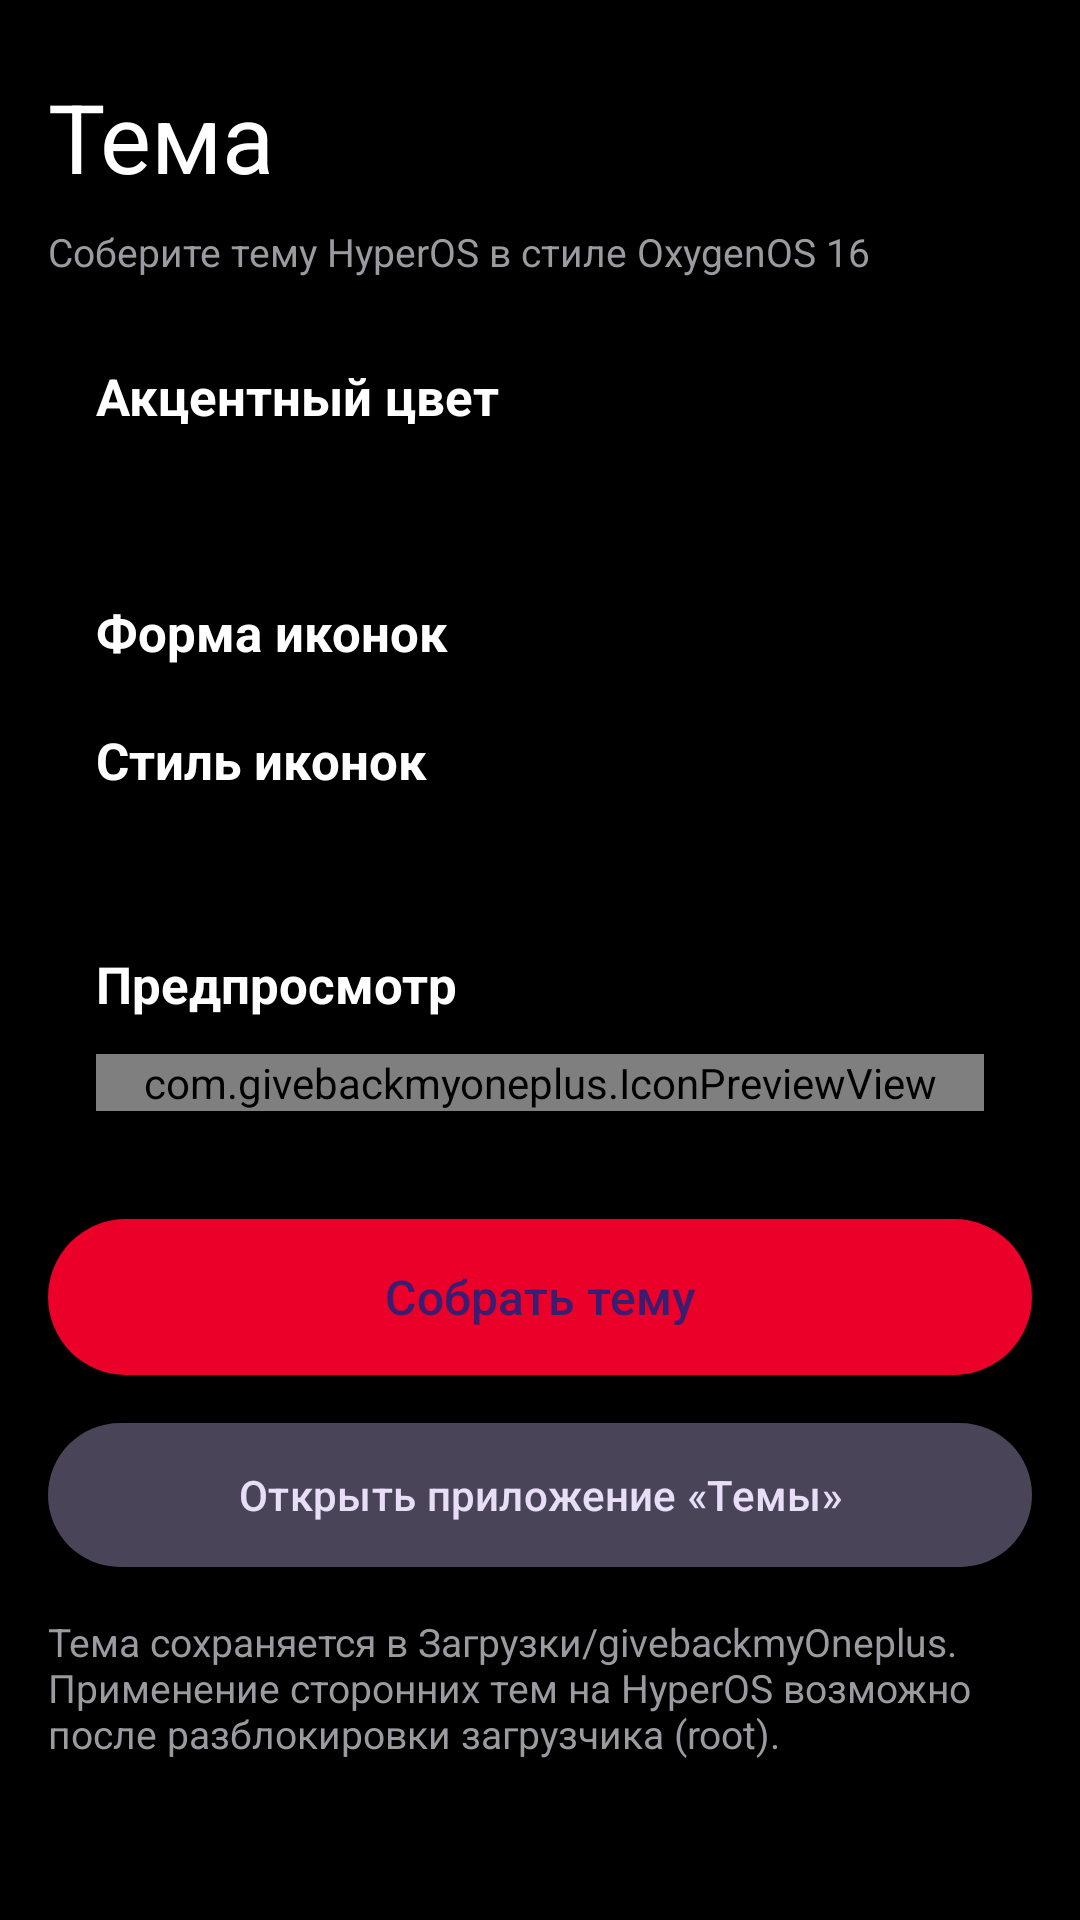

The Android layout XML behind this screen, and the referenced resources:
<!-- AndroidManifest.xml: application theme Theme.Gbmo -->
<!-- res/layout/section_theme.xml -->
<?xml version="1.0" encoding="utf-8"?>
<ScrollView xmlns:android="http://schemas.android.com/apk/res/android"
    android:id="@+id/sectionTheme"
    android:layout_width="match_parent"
    android:layout_height="match_parent">

    <LinearLayout
        android:layout_width="match_parent"
        android:layout_height="wrap_content"
        android:orientation="vertical"
        android:paddingHorizontal="16dp"
        android:paddingBottom="24dp">

        <TextView style="@style/Gbmo.Title" android:text="Тема" />
        <TextView style="@style/Gbmo.Hint" android:text="Соберите тему HyperOS в стиле OxygenOS 16" />

        <LinearLayout style="@style/Gbmo.Card">
            <TextView style="@style/Gbmo.CardTitle" android:text="Акцентный цвет" />
            <HorizontalScrollView
                android:layout_width="match_parent"
                android:layout_height="wrap_content"
                android:layout_marginTop="12dp"
                android:scrollbars="none">
                <LinearLayout
                    android:id="@+id/swatches"
                    android:layout_width="wrap_content"
                    android:layout_height="wrap_content"
                    android:orientation="horizontal" />
            </HorizontalScrollView>
        </LinearLayout>

        <LinearLayout style="@style/Gbmo.Card">
            <TextView style="@style/Gbmo.CardTitle" android:text="Форма иконок" />
            <com.google.android.material.chip.ChipGroup
                android:id="@+id/shapeGroup"
                android:layout_width="match_parent"
                android:layout_height="wrap_content"
                android:layout_marginTop="8dp"
                app:selectionRequired="true"
                app:singleSelection="true"
                xmlns:app="http://schemas.android.com/apk/res-auto" />

            <TextView
                style="@style/Gbmo.CardTitle"
                android:layout_marginTop="12dp"
                android:text="Стиль иконок" />
            <com.google.android.material.chip.ChipGroup
                android:id="@+id/styleGroup"
                android:layout_width="match_parent"
                android:layout_height="wrap_content"
                android:layout_marginTop="8dp"
                app:selectionRequired="true"
                app:singleSelection="true"
                xmlns:app="http://schemas.android.com/apk/res-auto" />
        </LinearLayout>

        <LinearLayout style="@style/Gbmo.Card">
            <TextView style="@style/Gbmo.CardTitle" android:text="Предпросмотр" />
            <com.givebackmyoneplus.IconPreviewView
                android:id="@+id/preview"
                android:layout_width="match_parent"
                android:layout_height="wrap_content"
                android:layout_marginTop="12dp" />
        </LinearLayout>

        <com.google.android.material.button.MaterialButton
            android:id="@+id/btnBuild"
            android:layout_width="match_parent"
            android:layout_height="60dp"
            android:layout_marginTop="16dp"
            android:text="Собрать тему"
            android:textSize="16sp"
            app:cornerRadius="30dp"
            xmlns:app="http://schemas.android.com/apk/res-auto" />

        <com.google.android.material.button.MaterialButton
            android:id="@+id/btnOpenThemes"
            style="@style/Widget.Material3.Button.TonalButton"
            android:layout_width="match_parent"
            android:layout_height="56dp"
            android:layout_marginTop="8dp"
            android:text="Открыть приложение «Темы»"
            app:cornerRadius="28dp"
            xmlns:app="http://schemas.android.com/apk/res-auto" />

        <TextView
            android:id="@+id/themeStatus"
            style="@style/Gbmo.Hint"
            android:layout_marginTop="12dp"
            android:text="Тема сохраняется в Загрузки/givebackmyOneplus. Применение сторонних тем на HyperOS возможно после разблокировки загрузчика (root)." />
    </LinearLayout>
</ScrollView>
<!-- resources referenced by this layout -->
<resources>
  <style name="Gbmo.Card" parent="">
          <item name="android:layout_width">match_parent</item>
          <item name="android:layout_height">wrap_content</item>
          <item name="android:layout_marginTop">12dp</item>
          <item name="android:background">@drawable/bg_card</item>
          <item name="android:orientation">vertical</item>
          <item name="android:padding">16dp</item>
      </style>
  <style name="Gbmo.CardTitle" parent="">
          <item name="android:layout_width">match_parent</item>
          <item name="android:layout_height">wrap_content</item>
          <item name="android:textColor">@color/text</item>
          <item name="android:textSize">17sp</item>
          <item name="android:textStyle">bold</item>
      </style>
  <style name="Gbmo.Hint" parent="">
          <item name="android:layout_width">match_parent</item>
          <item name="android:layout_height">wrap_content</item>
          <item name="android:textColor">@color/text_secondary</item>
          <item name="android:textSize">13sp</item>
          <item name="android:layout_marginTop">4dp</item>
      </style>
  <style name="Gbmo.Title" parent="">
          <item name="android:layout_width">match_parent</item>
          <item name="android:layout_height">wrap_content</item>
          <item name="android:textColor">@color/text</item>
          <item name="android:textSize">32sp</item>
          <item name="android:layout_marginTop">24dp</item>
          <item name="android:layout_marginBottom">4dp</item>
      </style>
  <style name="Theme.Gbmo" parent="Theme.Material3.Dark.NoActionBar">
          <item name="colorPrimary">@color/accent</item>
          <item name="colorSecondary">@color/accent</item>
          <item name="android:colorBackground">@color/bg</item>
          <item name="android:windowBackground">@color/bg</item>
          <item name="android:statusBarColor">@color/bg</item>
          <item name="android:navigationBarColor">@color/surface</item>
      </style>
  <color name="text">#FFFFFF</color>
  <color name="text_secondary">#9A9AA0</color>
  <color name="accent">#EB0029</color>
  <color name="bg">#000000</color>
  <color name="surface">#161618</color>
</resources>
